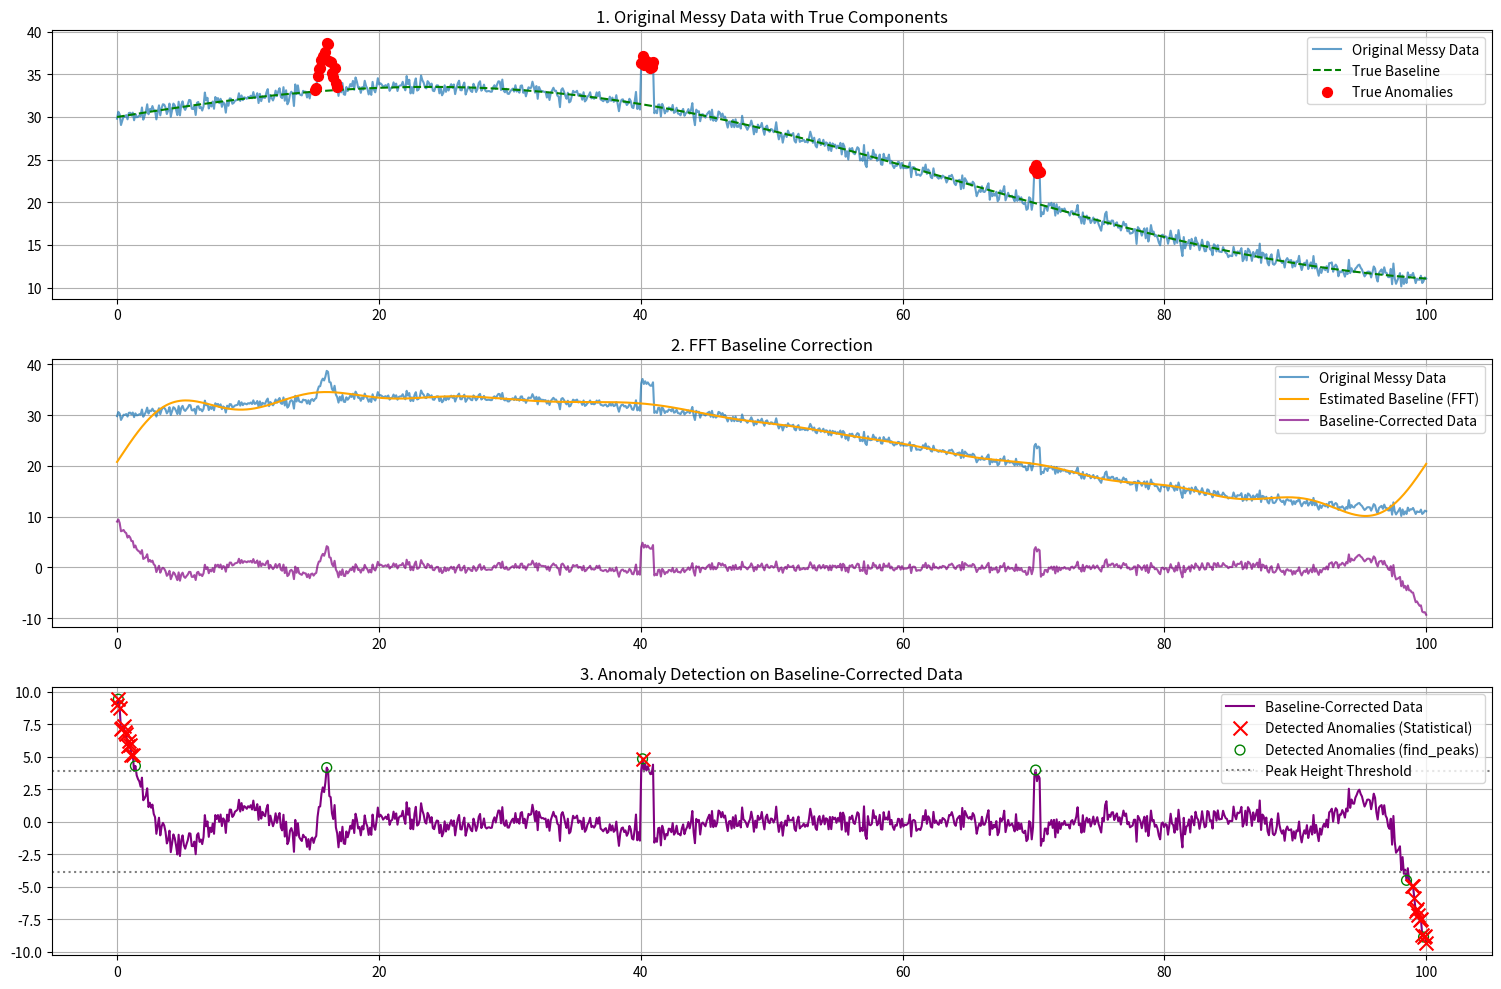

Write the Python code that produced this figure.

import numpy as np
import matplotlib.pyplot as plt
from scipy.signal import find_peaks
from scipy.fft import fft, ifft, fftfreq

def generate_messy_data(num_points=1000, noise_amplitude=0.5, anomaly_amplitude=5.0):
    """
    Generates a synthetic dataset with a baseline, noise, and anomalies.
    """
    x = np.linspace(0, 100, num_points)
    
    # 1. Baseline: A slowly varying curve
    baseline = 5 * np.sin(x / 20) + 10 * np.cos(x / 50) + 20
    
    # 2. Anomalies (peaks)
    anomalies = np.zeros_like(x)
    # Add a few sharp peaks at specific locations
    anomalies[150:160] = np.linspace(0, anomaly_amplitude, 10) # Rising peak
    anomalies[160:170] = np.linspace(anomaly_amplitude, 0, 10) # Falling peak
    anomalies[400:410] = anomaly_amplitude * np.exp(-((x[400:410] - x[405])**2) / 2) # Gaussian peak
    anomalies[700:705] = anomaly_amplitude * 0.8 # Sharp spike
    
    # 3. Noise
    noise = noise_amplitude * np.random.randn(num_points)
    
    # Combine all components
    messy_data = baseline + anomalies + noise
    
    return x, messy_data, baseline, anomalies

def fourier_baseline_correction(data, sampling_rate, cutoff_frequency_ratio=0.05):
    """
    Estimates the baseline using a low-pass filter in the frequency domain.
    
    Args:
        data (np.array): The input messy data.
        sampling_rate (float): The sampling rate of the data (e.g., 1 if x is uniformly spaced).
        cutoff_frequency_ratio (float): Ratio of the maximum frequency to keep for the baseline.
                                        Lower values result in a smoother baseline.
    Returns:
        np.array: The estimated baseline.
    """
    N = len(data)
    yf = fft(data) # Perform Fast Fourier Transform
    xf = fftfreq(N, 1 / sampling_rate) # Get the frequencies corresponding to the FFT output

    # Create a low-pass filter: keep only low frequencies for the baseline
    # Frequencies are symmetric, so we filter both positive and negative parts
    cutoff_index = int(N * cutoff_frequency_ratio)
    
    # Zero out high-frequency components
    yf_filtered = np.copy(yf)
    yf_filtered[cutoff_index : N - cutoff_index] = 0
    
    baseline_fft = ifft(yf_filtered) # Perform Inverse Fast Fourier Transform
    
    # The result of ifft can have small imaginary components due to numerical precision,
    # so we take the real part.
    return np.real(baseline_fft)

def detect_anomalies(data_corrected, threshold_std_dev=3):
    """
    Detects anomalies in the baseline-corrected data using a standard deviation threshold.
    
    Args:
        data_corrected (np.array): Data after baseline subtraction.
        threshold_std_dev (float): Number of standard deviations from the mean to consider an anomaly.
    
    Returns:
        tuple: Indices of detected anomalies and their values.
    """
    # Calculate mean and standard deviation of the corrected data
    mean_corrected = np.mean(data_corrected)
    std_corrected = np.std(data_corrected)
    
    # Define upper and lower bounds for normal data
    upper_bound = mean_corrected + threshold_std_dev * std_corrected
    lower_bound = mean_corrected - threshold_std_dev * std_corrected
    
    # Identify points outside these bounds as anomalies
    anomaly_indices = np.where((data_corrected > upper_bound) | (data_corrected < lower_bound))[0]
    anomaly_values = data_corrected[anomaly_indices]
    
    return anomaly_indices, anomaly_values

# --- Main execution ---
if __name__ == "__main__":
    num_points = 1000
    sampling_rate = 1 # Assuming uniform sampling
    
    # 1. Generate messy data
    x, messy_data, true_baseline, true_anomalies = generate_messy_data(num_points=num_points)
    
    # 2. Perform Fourier Transform based baseline correction
    estimated_baseline = fourier_baseline_correction(messy_data, sampling_rate, cutoff_frequency_ratio=0.01)
    
    # 3. Get baseline-corrected data (residuals)
    baseline_corrected_data = messy_data - estimated_baseline
    
    # 4. Detect anomalies in the baseline-corrected data
    # We can use find_peaks for positive deviations, and similar logic for negative ones
    # Or simply threshold the absolute value of the corrected data
    
    # Option A: Using statistical thresholding on absolute deviations
    anomaly_indices_stat, anomaly_values_stat = detect_anomalies(baseline_corrected_data, threshold_std_dev=3)
    
    # Option B: Using scipy.signal.find_peaks for positive peaks (anomalies)
    # We need to adjust parameters like height and prominence based on expected anomaly characteristics
    # For simplicity, let's use a dynamic height threshold based on std dev of corrected data
    peak_height_threshold = np.std(baseline_corrected_data) * 2.5 # A heuristic threshold
    
    positive_anomaly_indices, _ = find_peaks(baseline_corrected_data, height=peak_height_threshold, distance=10) #
    negative_anomaly_indices, _ = find_peaks(-baseline_corrected_data, height=peak_height_threshold, distance=10) # Find dips by inverting
    
    # Combine positive and negative anomalies from find_peaks
    anomaly_indices_peaks = np.unique(np.concatenate((positive_anomaly_indices, negative_anomaly_indices)))
    anomaly_values_peaks = messy_data[anomaly_indices_peaks]

    # --- Visualization ---
    plt.figure(figsize=(15, 10))

    # Plot 1: Original Messy Data with True Baseline and Anomalies
    plt.subplot(3, 1, 1)
    plt.plot(x, messy_data, label='Original Messy Data', alpha=0.7)
    plt.plot(x, true_baseline, label='True Baseline', linestyle='--', color='green')
    plt.scatter(x[true_anomalies != 0], messy_data[true_anomalies != 0], color='red', marker='o', s=50, label='True Anomalies', zorder=5)
    plt.title('1. Original Messy Data with True Components')
    plt.legend()
    plt.grid(True)

    # Plot 2: Estimated Baseline and Baseline-Corrected Data
    plt.subplot(3, 1, 2)
    plt.plot(x, messy_data, label='Original Messy Data', alpha=0.7)
    plt.plot(x, estimated_baseline, label='Estimated Baseline (FFT)', color='orange', linestyle='-')
    plt.plot(x, baseline_corrected_data, label='Baseline-Corrected Data', color='purple', alpha=0.7)
    plt.title('2. FFT Baseline Correction')
    plt.legend()
    plt.grid(True)

    # Plot 3: Baseline-Corrected Data with Detected Anomalies
    plt.subplot(3, 1, 3)
    plt.plot(x, baseline_corrected_data, label='Baseline-Corrected Data', color='purple')
    plt.scatter(x[anomaly_indices_stat], baseline_corrected_data[anomaly_indices_stat], 
                color='red', marker='x', s=100, label='Detected Anomalies (Statistical)', zorder=5)
    plt.scatter(x[anomaly_indices_peaks], baseline_corrected_data[anomaly_indices_peaks], 
                color='green', marker='o', s=50, facecolors='none', edgecolors='green', label='Detected Anomalies (find_peaks)', zorder=4)
    plt.axhline(peak_height_threshold, color='gray', linestyle=':', label='Peak Height Threshold')
    plt.axhline(-peak_height_threshold, color='gray', linestyle=':')
    plt.title('3. Anomaly Detection on Baseline-Corrected Data')
    plt.legend()
    plt.grid(True)

    plt.tight_layout()
    plt.show()

    print(f"Number of anomalies detected by statistical thresholding: {len(anomaly_indices_stat)}")
    print(f"Number of anomalies detected by scipy.signal.find_peaks: {len(anomaly_indices_peaks)}") 